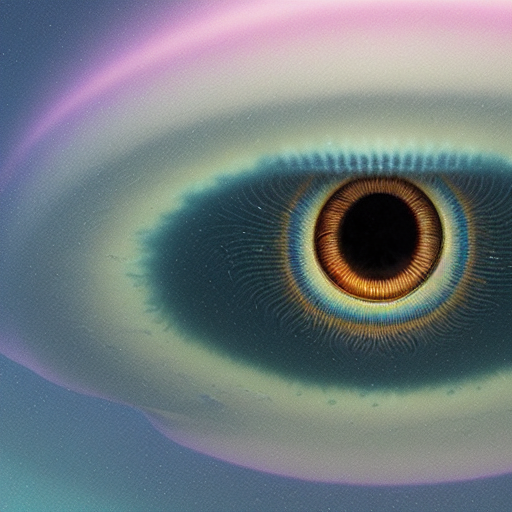
Generation parameters embedded in this image by AUTOMATIC1111 Stable Diffusion web UI or a fork of it (Forge, ...) (PNG 'parameters' text chunk):
masterpiece, best quality, an underwater "full-frame close-up photo of a fish", ("panoramic shot") with (((((eye of the storm))) under water, trending on artstation, masterpiece, sharp focus, highly detailed, colorful, octane render, 8k, unreal engine 5, art by Moebius, Greg Rutkowski, Zabrocki, Karlkka, Jayison Devadas, Phuoc Quan, trending on Artstation
Negative prompt: framed, frames, collage, three legs, lowres, bad anatomy, bad hands, text, error, missing fingers, extra digit, fewer digits, cropped, worst quality, low quality, normal quality, jpeg artifacts, signature, watermark, username, blurry, artist name, cropped headshot, colored photo, using a weird alias
Steps: 60, Sampler: DPM++ 2M Karras, CFG scale: 10, Seed: 3780875127, Size: 512x512, Model hash: 44bf0551